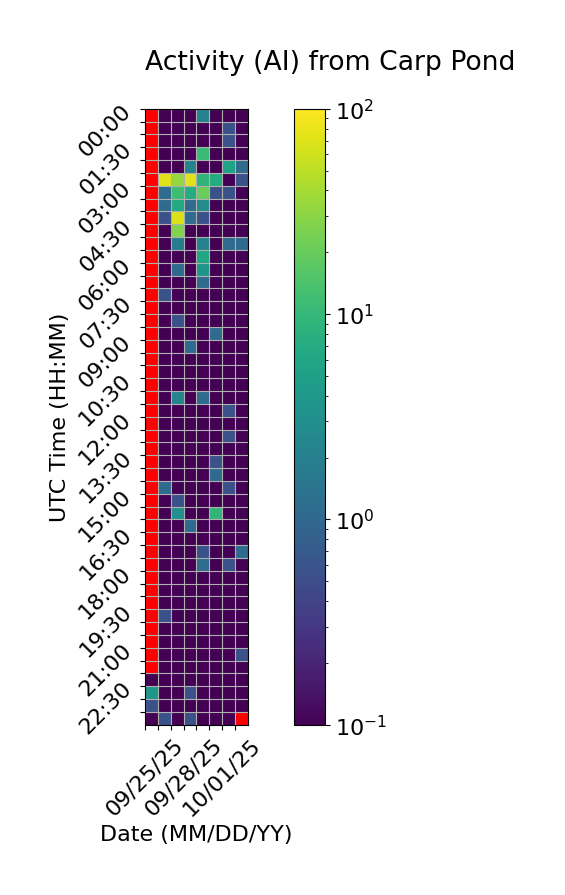

Data behind this chart, as committed beside it:
Time (UTC), 09/25/25, 09/26/25, 09/27/25, 09/28/25, 09/29/25, 09/30/25, 10/01/25, 10/02/25
00:00, , 0.0, 0.0, 0.0, 2.222, 0.0, 0.0, 0.0
00:30, , 0.0, 0.0, 0.0, 0.0, 0.0, 0.5556, 0.0
01:00, , 0.0, 0.0, 0.0, 0.0, 0.0, 0.5556, 0.0
01:30, , 0.0, 0.0, 0.0, 11.11, 0.0, 0.0, 0.0
02:00, , 0.0, 0.0, 2.222, 0.0, 0.0, 5.556, 1.111
02:30, , 71.11, 33.33, 71.67, 8.889, 7.222, 0.0, 0.5556
03:00, , 1.111, 11.67, 7.222, 20.56, 0.5556, 0.5556, 0.0
03:30, , 1.111, 6.667, 1.111, 2.778, 0.0, 0.0, 0.0
04:00, , 0.5556, 70.0, 1.111, 0.5556, 0.0, 0.0, 0.0
04:30, , 0.0, 26.67, 0.0, 0.0, 0.0, 0.0, 0.0
05:00, , 0.0, 1.667, 0.0, 2.222, 0.0, 1.111, 1.111
05:30, , 0.0, 0.0, 0.0, 6.111, 0.0, 0.0, 0.0
06:00, , 0.0, 1.111, 0.0, 3.889, 0.0, 0.0, 0.0
06:30, , 0.0, 0.0, 0.0, 1.111, 0.0, 0.0, 0.0
07:00, , 0.5556, 0.0, 0.0, 0.0, 0.0, 0.0, 0.0
07:30, , 0.0, 0.0, 0.0, 0.0, 0.0, 0.0, 0.0
08:00, , 0.0, 0.5556, 0.0, 0.0, 0.0, 0.0, 0.0
08:30, , 0.0, 0.0, 0.0, 0.0, 1.111, 0.0, 0.0
09:00, , 0.0, 0.0, 1.111, 0.0, 0.0, 0.0, 0.0
09:30, , 0.0, 0.0, 0.0, 0.0, 0.0, 0.0, 0.0
10:00, , 0.0, 0.0, 0.0, 0.0, 0.0, 0.0, 0.0
10:30, , 0.0, 0.0, 0.0, 0.0, 0.0, 0.0, 0.0
11:00, , 0.0, 2.222, 0.0, 1.111, 0.0, 0.0, 0.0
11:30, , 0.0, 0.0, 0.0, 0.0, 0.0, 0.5556, 0.0
12:00, , 0.0, 0.0, 0.0, 0.0, 0.0, 0.0, 0.0
12:30, , 0.0, 0.0, 0.0, 0.0, 0.0, 0.5556, 0.0
13:00, , 0.0, 0.0, 0.0, 0.0, 0.0, 0.0, 0.0
13:30, , 0.0, 0.0, 0.0, 0.0, 0.5556, 0.0, 0.0
14:00, , 0.0, 0.0, 0.0, 0.0, 1.111, 0.0, 0.0
14:30, , 1.111, 0.0, 0.0, 0.0, 0.0, 0.5556, 0.0
15:00, , 0.0, 0.5556, 0.0, 0.0, 0.0, 0.0, 0.0
15:30, , 0.0, 3.333, 0.0, 0.0, 9.444, 0.0, 0.0
16:00, , 0.0, 0.0, 1.111, 0.0, 0.0, 0.0, 0.0
16:30, , 0.0, 0.0, 0.0, 0.0, 0.0, 0.0, 0.0
17:00, , 0.0, 0.0, 0.0, 0.5556, 0.0, 0.0, 1.111
17:30, , 0.0, 0.0, 0.0, 1.111, 0.0, 0.5556, 0.0
18:00, , 0.0, 0.0, 0.0, 0.0, 0.0, 0.0, 0.0
18:30, , 0.0, 0.0, 0.0, 0.0, 0.0, 0.0, 0.0
19:00, , 0.0, 0.0, 0.0, 0.0, 0.0, 0.0, 0.0
19:30, , 0.5556, 0.0, 0.0, 0.0, 0.0, 0.0, 0.0
20:00, , 0.0, 0.0, 0.0, 0.0, 0.0, 0.0, 0.0
20:30, , 0.0, 0.0, 0.0, 0.0, 0.0, 0.0, 0.0
21:00, , 0.0, 0.0, 0.0, 0.0, 0.0, 0.0, 0.5556
21:30, , 0.0, 0.0, 0.0, 0.0, 0.0, 0.0, 0.0
22:00, 0.0, 0.0, 0.0, 0.0, 0.0, 0.0, 0.0, 0.0
22:30, 3.889, 0.0, 0.0, 0.5556, 0.0, 0.0, 0.0, 0.0
23:00, 0.5556, 0.0, 0.0, 0.0, 0.0, 0.0, 0.0, 0.0
23:30, 0.0, 0.5556, 0.0, 0.5556, 0.0, 0.0, 0.0, 
